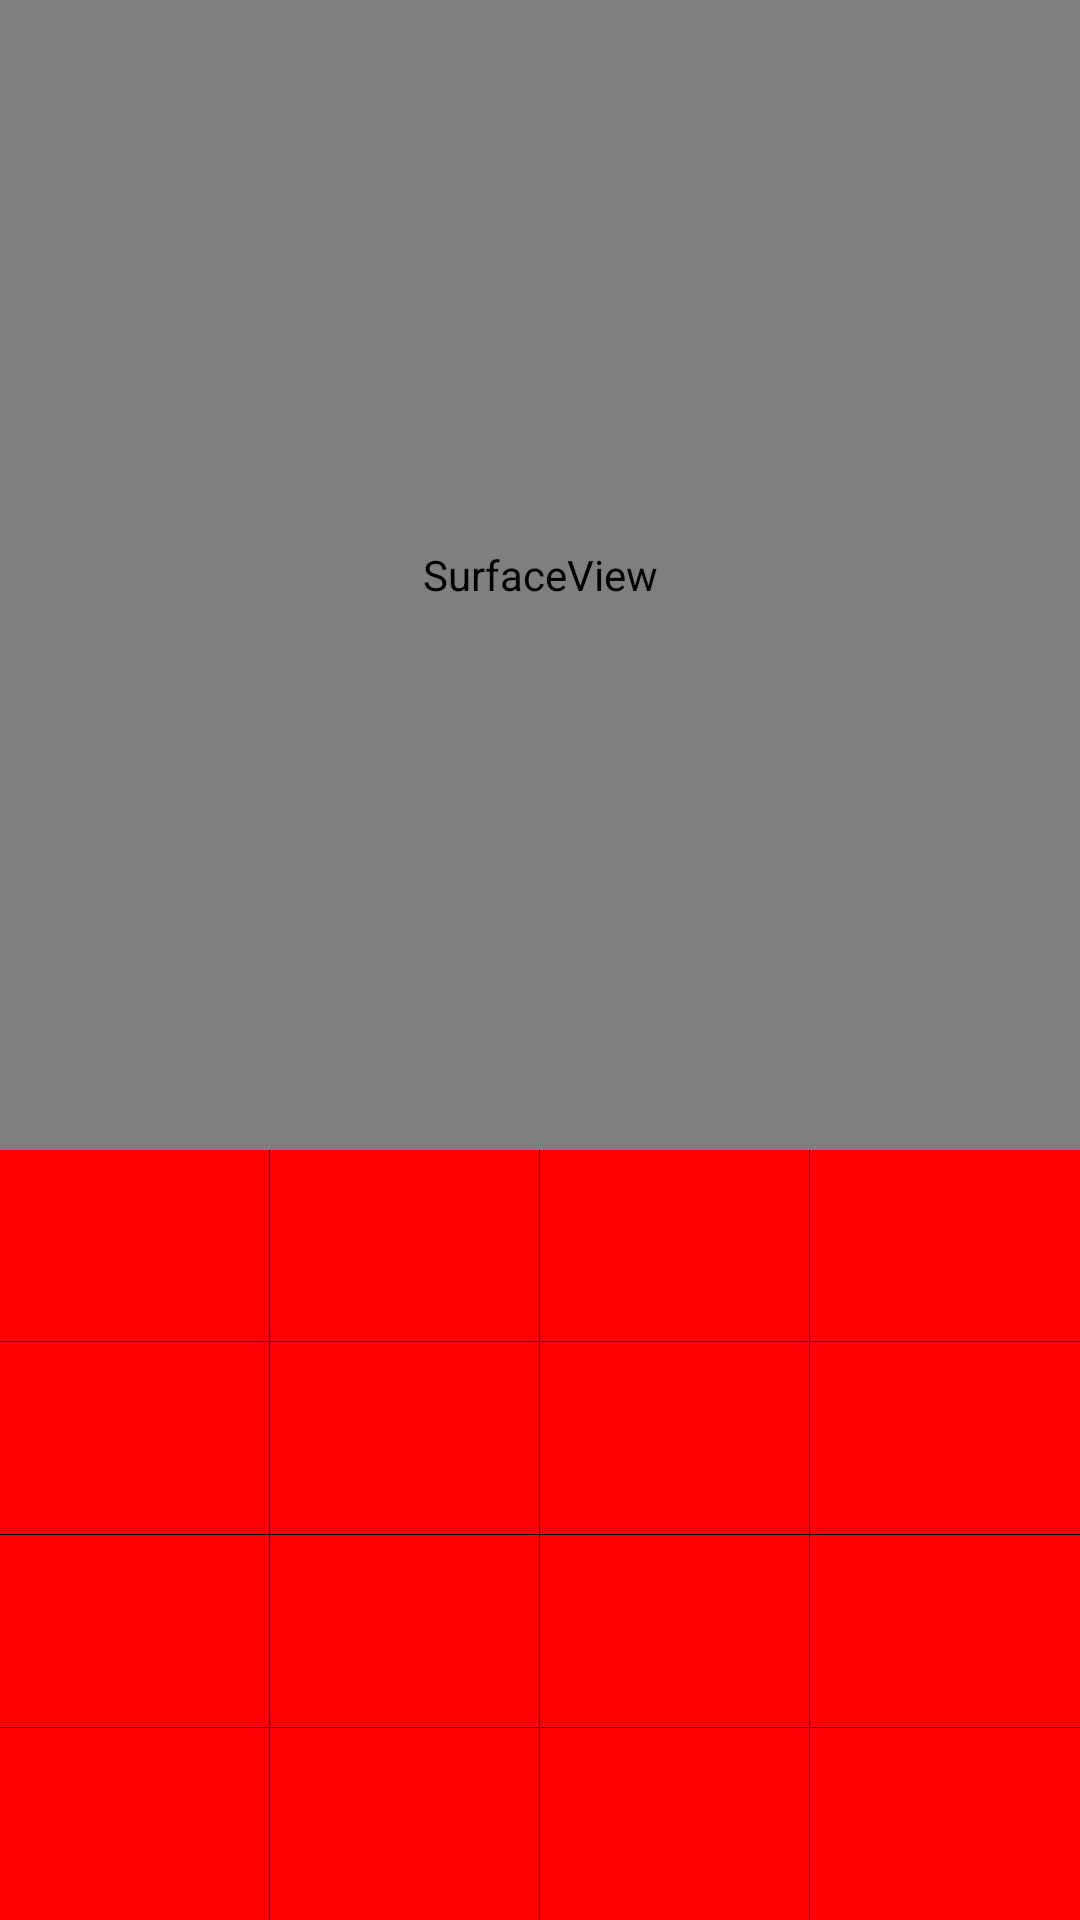

The Android layout XML behind this screen, and the referenced resources:
<!-- AndroidManifest.xml: application theme android:Theme.Black.NoTitleBar.Fullscreen -->
<!-- res/layout/display_layout.xml -->
<LinearLayout xmlns:android="http://schemas.android.com/apk/res/android"
	android:weightSum="10"
	android:orientation="vertical"
	android:layout_width="match_parent"
	android:layout_height="match_parent">
<SurfaceView
        android:layout_gravity="center_vertical|center_horizontal"
        android:id="@+id/display"
        android:layout_weight="6"
        android:layout_width="match_parent"
        android:layout_height="0dp"/>
    <LinearLayout 
        style="@style/keyboard_row">
        <View
            android:id="@+id/key_1"
            style="@style/keyboard_button"/>
        <include layout="@layout/vertical_divider"/>
        <View
            android:id="@+id/key_2"
            style="@style/keyboard_button"/>
        <include layout="@layout/vertical_divider"/>
        <View
            android:id="@+id/key_3"
            style="@style/keyboard_button"/>
        <include layout="@layout/vertical_divider"/>
        <View
            android:id="@+id/key_C"
            style="@style/keyboard_button"/>
    </LinearLayout>
    <include layout="@layout/horizontal_divider"/>
    <LinearLayout 
        style="@style/keyboard_row">
        <View
            android:id="@+id/key_4"
            style="@style/keyboard_button"/>
        <include layout="@layout/vertical_divider"/>
        <View
            android:id="@+id/key_5"
            style="@style/keyboard_button"/>
        <include layout="@layout/vertical_divider"/>
        <View
            android:id="@+id/key_6"
            style="@style/keyboard_button"/>
        <include layout="@layout/vertical_divider"/>
        <View
            android:id="@+id/key_D"
            style="@style/keyboard_button"/>
    </LinearLayout>
    <include layout="@layout/horizontal_divider"/>
    <LinearLayout 
        style="@style/keyboard_row">
        <View
            android:id="@+id/key_7"
            style="@style/keyboard_button"/>
        <include layout="@layout/vertical_divider"/>
        <View
            android:id="@+id/key_8"
            style="@style/keyboard_button"/>
        <include layout="@layout/vertical_divider"/>
        <View
            android:id="@+id/key_9"
            style="@style/keyboard_button"/>
        <include layout="@layout/vertical_divider"/>
        <View
            android:id="@+id/key_E"
            style="@style/keyboard_button"/>
    </LinearLayout>
    <include layout="@layout/horizontal_divider"/>
    <LinearLayout 
        style="@style/keyboard_row">
        <View
            android:id="@+id/key_A"
            style="@style/keyboard_button"/>
        <include layout="@layout/vertical_divider"/>
        <View
            android:id="@+id/key_0"
            style="@style/keyboard_button"/>
        <include layout="@layout/vertical_divider"/>
        <View
            android:id="@+id/key_B"
            style="@style/keyboard_button"/>
        <include layout="@layout/vertical_divider"/>
        <View
            android:id="@+id/key_F"
            style="@style/keyboard_button"/>
    </LinearLayout>
</LinearLayout>
<!-- res/layout/vertical_divider.xml (included above) -->
<merge xmlns:android="http://schemas.android.com/apk/res/android">
    <View android:layout_height="wrap_content" android:layout_width="0.2dp" />
</merge>
<!-- res/layout/horizontal_divider.xml (included above) -->
<merge xmlns:android="http://schemas.android.com/apk/res/android">
    <View android:layout_height="0.2dp" android:layout_width="match_parent" />
</merge>
<!-- resources referenced by this layout -->
<resources>
  <style name="keyboard_button">
          <item name="android:layout_weight">1</item>
          <item name="android:layout_height">wrap_content</item>
          <item name="android:layout_width">0dp</item>
          <item name="android:background">#ff0000</item>
          <item name="android:padding">0.5dp</item>
  	</style>
  <style name="keyboard_row">
          <item name="android:layout_width">match_parent</item>
          <item name="android:layout_height">0dp</item>
          <item name="android:layout_weight">1</item>
          <item name="android:weightSum">4</item>
      	<item name="android:orientation">horizontal</item>
      </style>
</resources>
